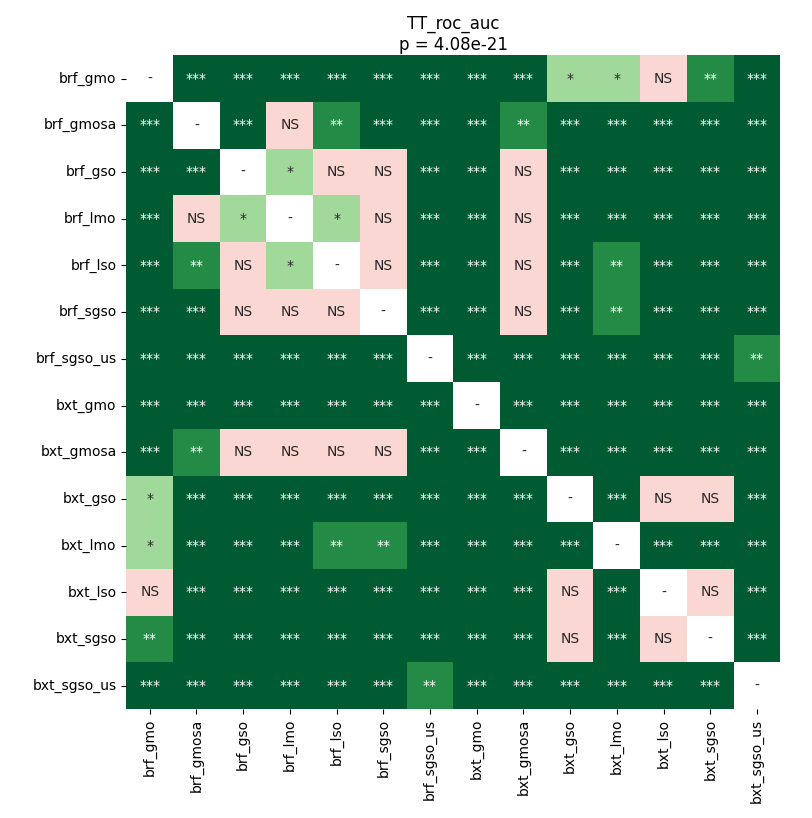

Data behind this chart, as committed beside it:
	brf_gmo	brf_gmosa	brf_gso	brf_lmo	brf_lso	brf_sgso	brf_sgso_us	bxt_gmo	bxt_gmosa	bxt_gso	bxt_lmo	bxt_lso	bxt_sgso	bxt_sgso_us
brf_gmo	1.0	4.9591064453125e-05	4.9591064453125e-05	4.9591064453125e-05	8.678436279296875e-05	0.0004084	4.9591064453125e-05	4.9591064453125e-05	8.678436279296875e-05	0.01568	0.01832	0.214	0.002182	4.9591064453125e-05
brf_gmosa	4.9591064453125e-05	1.0	4.9591064453125e-05	0.7436	0.006342	8.678436279296875e-05	4.9591064453125e-05	4.9591064453125e-05	0.002663	4.9591064453125e-05	4.9591064453125e-05	4.9591064453125e-05	4.9591064453125e-05	4.9591064453125e-05
brf_gso	4.9591064453125e-05	4.9591064453125e-05	1.0	0.01568	0.105	0.3413	4.9591064453125e-05	4.9591064453125e-05	0.5462	4.9591064453125e-05	0.0004084	4.9591064453125e-05	4.9591064453125e-05	4.9591064453125e-05
brf_lmo	4.9591064453125e-05	0.7436	0.01568	1.0	0.03382	0.3927	4.9591064453125e-05	4.9591064453125e-05	0.27	4.9591064453125e-05	0.0004084	4.9591064453125e-05	4.9591064453125e-05	4.9591064453125e-05
brf_lso	8.678436279296875e-05	0.006342	0.105	0.03382	1.0	0.5681	4.9591064453125e-05	4.9591064453125e-05	0.27	4.9591064453125e-05	0.002663	4.9591064453125e-05	4.9591064453125e-05	4.9591064453125e-05
brf_sgso	0.0004084	8.678436279296875e-05	0.3413	0.3927	0.5681	1.0	4.9591064453125e-05	4.9591064453125e-05	0.5681	4.9591064453125e-05	0.001006	4.9591064453125e-05	8.678436279296875e-05	4.9591064453125e-05
brf_sgso_us	4.9591064453125e-05	4.9591064453125e-05	4.9591064453125e-05	4.9591064453125e-05	4.9591064453125e-05	4.9591064453125e-05	1.0	8.678436279296875e-05	4.9591064453125e-05	4.9591064453125e-05	4.9591064453125e-05	4.9591064453125e-05	4.9591064453125e-05	0.002663
bxt_gmo	4.9591064453125e-05	4.9591064453125e-05	4.9591064453125e-05	4.9591064453125e-05	4.9591064453125e-05	4.9591064453125e-05	8.678436279296875e-05	1.0	4.9591064453125e-05	4.9591064453125e-05	4.9591064453125e-05	4.9591064453125e-05	4.9591064453125e-05	0.0002136
bxt_gmosa	8.678436279296875e-05	0.002663	0.5462	0.27	0.27	0.5681	4.9591064453125e-05	4.9591064453125e-05	1.0	4.9591064453125e-05	8.678436279296875e-05	4.9591064453125e-05	4.9591064453125e-05	4.9591064453125e-05
bxt_gso	0.01568	4.9591064453125e-05	4.9591064453125e-05	4.9591064453125e-05	4.9591064453125e-05	4.9591064453125e-05	4.9591064453125e-05	4.9591064453125e-05	4.9591064453125e-05	1.0	4.9591064453125e-05	0.08408	0.27	4.9591064453125e-05
bxt_lmo	0.01832	4.9591064453125e-05	0.0004084	0.0004084	0.002663	0.001006	4.9591064453125e-05	4.9591064453125e-05	8.678436279296875e-05	4.9591064453125e-05	1.0	8.678436279296875e-05	8.678436279296875e-05	4.9591064453125e-05
bxt_lso	0.214	4.9591064453125e-05	4.9591064453125e-05	4.9591064453125e-05	4.9591064453125e-05	4.9591064453125e-05	4.9591064453125e-05	4.9591064453125e-05	4.9591064453125e-05	0.08408	8.678436279296875e-05	1.0	0.07533	4.9591064453125e-05
bxt_sgso	0.002182	4.9591064453125e-05	4.9591064453125e-05	4.9591064453125e-05	4.9591064453125e-05	8.678436279296875e-05	4.9591064453125e-05	4.9591064453125e-05	4.9591064453125e-05	0.27	8.678436279296875e-05	0.07533	1.0	4.9591064453125e-05
bxt_sgso_us	4.9591064453125e-05	4.9591064453125e-05	4.9591064453125e-05	4.9591064453125e-05	4.9591064453125e-05	4.9591064453125e-05	0.002663	0.0002136	4.9591064453125e-05	4.9591064453125e-05	4.9591064453125e-05	4.9591064453125e-05	4.9591064453125e-05	1.0
